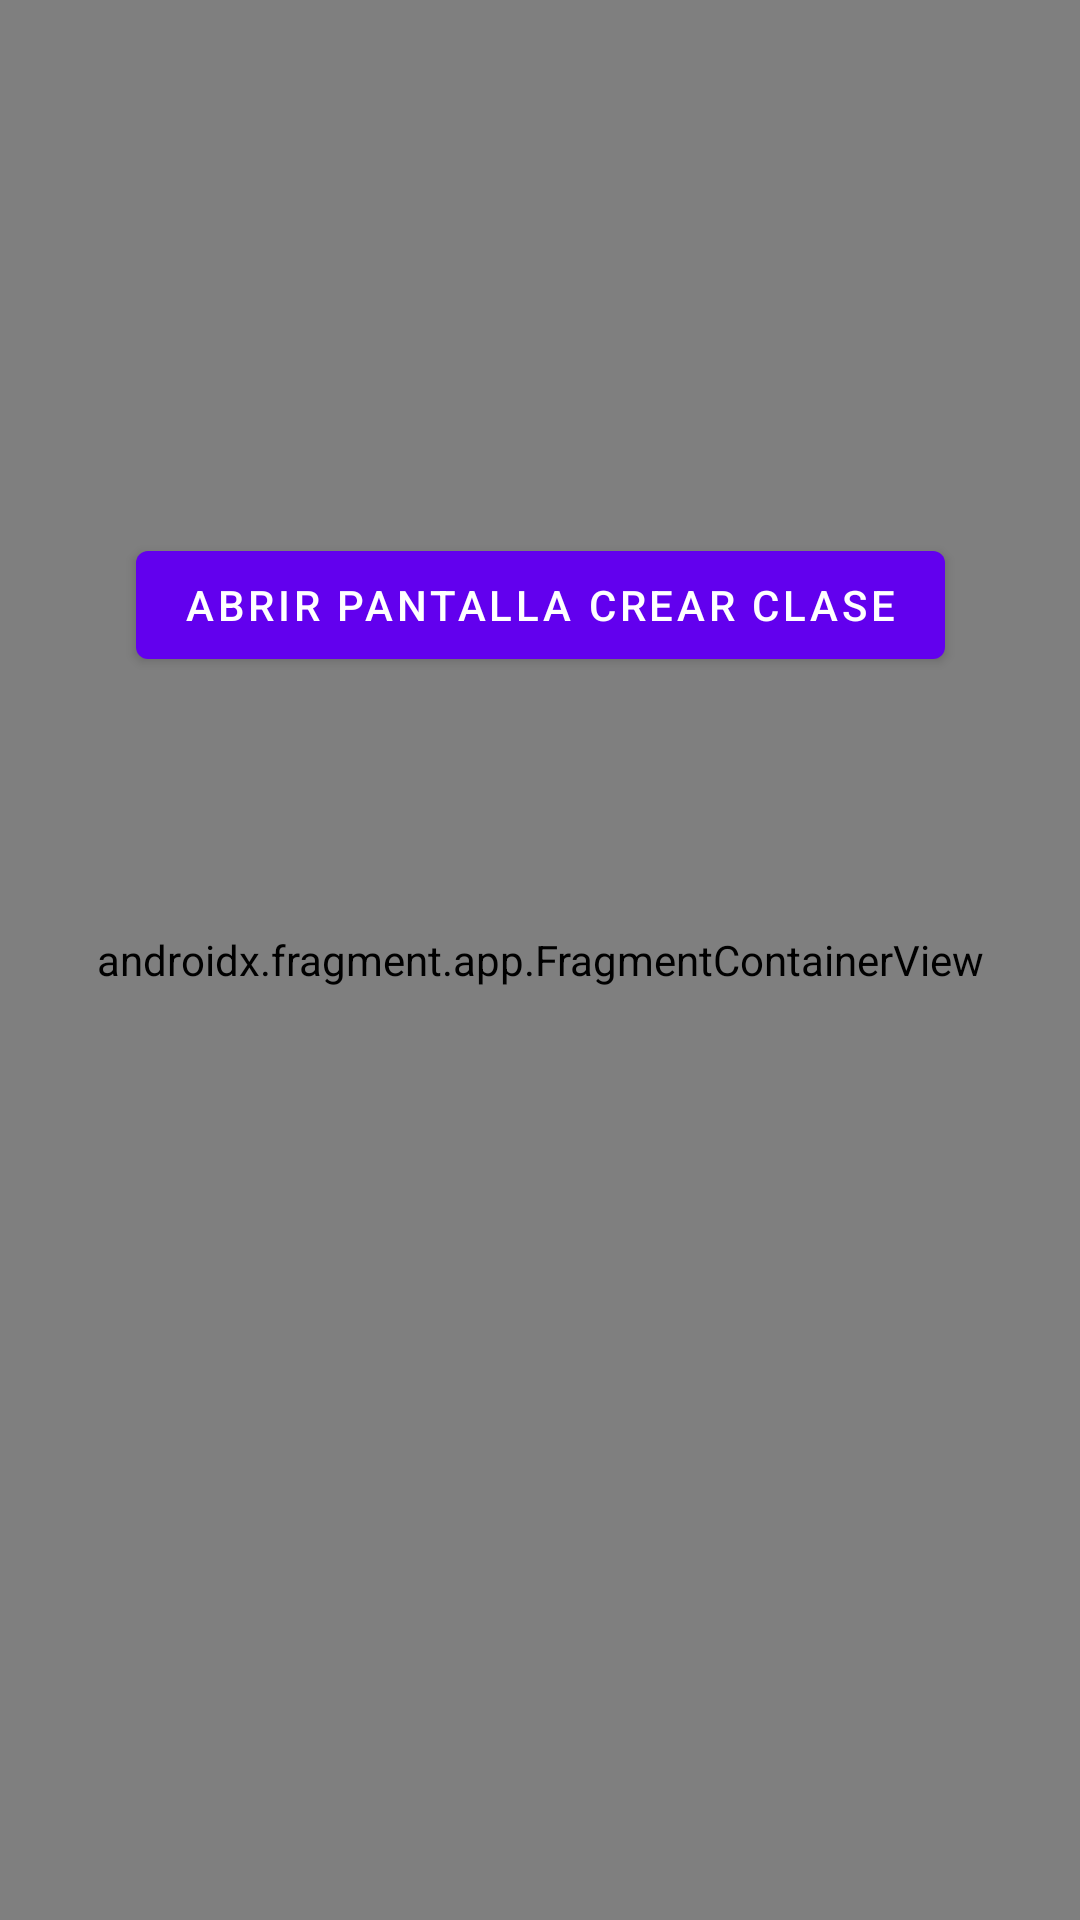

Reconstruct the res/layout file that produces this screen, plus the resources it refers to.
<!-- AndroidManifest.xml: fallback theme Theme.MaterialComponents.DayNight.NoActionBar -->
<!-- res/layout/content_main.xml -->
<?xml version="1.0" encoding="utf-8"?>
<androidx.constraintlayout.widget.ConstraintLayout xmlns:android="http://schemas.android.com/apk/res/android"
    xmlns:app="http://schemas.android.com/apk/res-auto"
    xmlns:tools="http://schemas.android.com/tools"
    android:layout_width="match_parent"
    android:layout_height="match_parent"
    app:layout_behavior="@string/appbar_scrolling_view_behavior"
    tools:showIn="?attr/toolbarStyle">

    <androidx.fragment.app.FragmentContainerView
        android:id="@+id/nav_host_fragment_content_main"
        android:name="androidx.navigation.fragment.NavHostFragment"
        android:layout_width="0dp"
        android:layout_height="0dp"
        app:defaultNavHost="true"
        app:layout_constraintBottom_toBottomOf="parent"
        app:layout_constraintEnd_toEndOf="parent"
        app:layout_constraintStart_toStartOf="parent"
        app:layout_constraintTop_toTopOf="parent"
        app:navGraph="@navigation/nav_graph" />

    <Button
        android:id="@+id/button_open_create_class"
        android:layout_width="wrap_content"
        android:layout_height="wrap_content"
        android:text="@string/open_create_class_button_text"
        app:layout_constraintTop_toTopOf="parent"
        app:layout_constraintBottom_toBottomOf="parent"
        app:layout_constraintStart_toStartOf="parent"
        app:layout_constraintEnd_toEndOf="parent"
        app:layout_constraintVertical_bias="0.3"  />

</androidx.constraintlayout.widget.ConstraintLayout>
<!-- resources referenced by this layout -->
<resources>
  <string name="open_create_class_button_text">Abrir Pantalla Crear Clase</string>
</resources>
